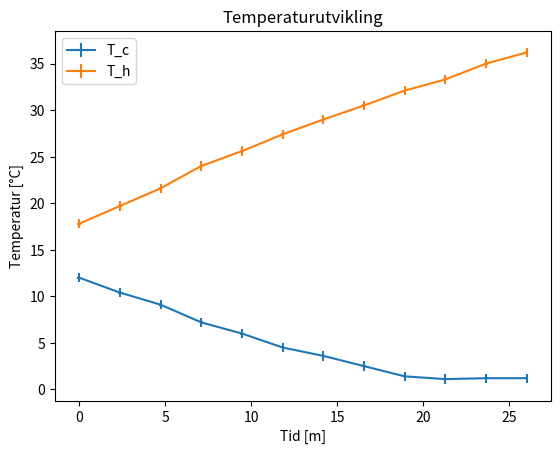

Reproduce this figure in Python.
import matplotlib.pyplot as plt
import numpy as np

T_c = [12.0, 10.4, 9.1, 7.2, 6.0, 4.5, 3.6, 2.5, 1.4, 1.1, 1.2, 1.2]
T_h = [17.8, 19.7, 21.6, 24.0, 25.6, 27.4, 29.0, 30.5, 32.1, 33.3, 35.0, 36.2]

x = np.linspace(0, 26, 12)

plt.title("Temperaturutvikling")
plt.ylabel("Temperatur [°C]")
plt.xlabel("Tid [m]")
line1 = plt.errorbar(x, T_c, yerr=0.5, xerr=0.1)
line2 = plt.errorbar(x, T_h, yerr=0.5, xerr=0.1)

plt.legend([line1, line2], ["T_c", "T_h"])
plt.show()